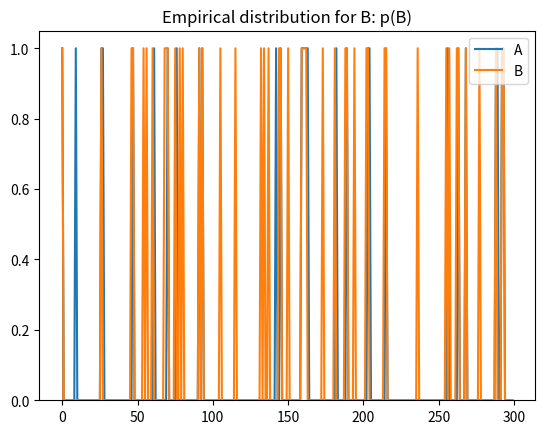

This figure's Python source:
import numpy as np
import matplotlib.pyplot as plt

K = 300
A_vector = np.zeros(shape=K)
B_vector = np.zeros(shape=K)

A_vector[0] = 1 # Initialisation according to the user choice
B_vector[0] = 1 # Initialisation according to the user choice

for index in range(K-1):
    # Sample A given B
    if B_vector[index] == 0:
        A_vector[index+1] = np.random.binomial(n=1, p=0.03/0.84)
    else: 
        A_vector[index+1] = np.random.binomial(n=1, p=0.07/0.16)
    
    # Sample B given A
    if A_vector[index+1] == 0:
        B_vector[index+1] = np.random.binomial(n=1, p=0.1)
    else:
        B_vector[index+1] = np.random.binomial(n=1, p=0.7)

plt.plot(A_vector, label='A')
plt.plot(B_vector,label='B')
plt.legend(loc='upper right')
plt.title('Trace plot')
plt.show()

plt.bar(x=(0,1), height=(sum(1-A_vector)/K,sum(A_vector)/K))
plt.title('Empirical distribution for A: p(A)')
plt.show()

plt.bar(x=(0,1), height=(sum(1-B_vector)/K,sum(B_vector)/K))
plt.title('Empirical distribution for B: p(B)')
plt.show()